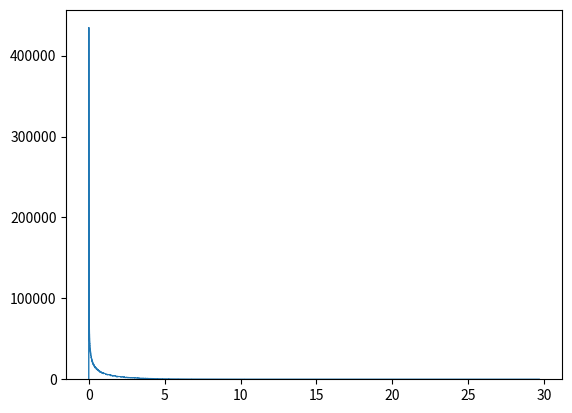

The script that saved this image: (Note: this script raises an exception after producing the figure.)
#!/usr/bin/env python3
# -*- coding: utf-8 -*-

import numpy as np
import matplotlib.mlab as mlab
import matplotlib.pyplot as plt
import seaborn as sns

num = 10**7
upper = 6
for k in range(1, upper):
    X = np.random.randn(k, num)
    Z = np.sum(X**2, axis=0)
    plt.hist(
        Z,
        histtype="step",
        bins=10000,
        normed=True,
        lw=1.5,
        label="Num: {}".format(k)
    )

plt.xlim(0.0, 20.0)
plt.ylim(0.0, 1.0)
plt.legend()
plt.show()
